Run: headless pygame with SDL's dummy video driver; simulated clock (each Clock.tick advances the game by its frame time, no real sleeping); random seed 0; keys injected as events and as key.get_pressed() state; no mouse input.
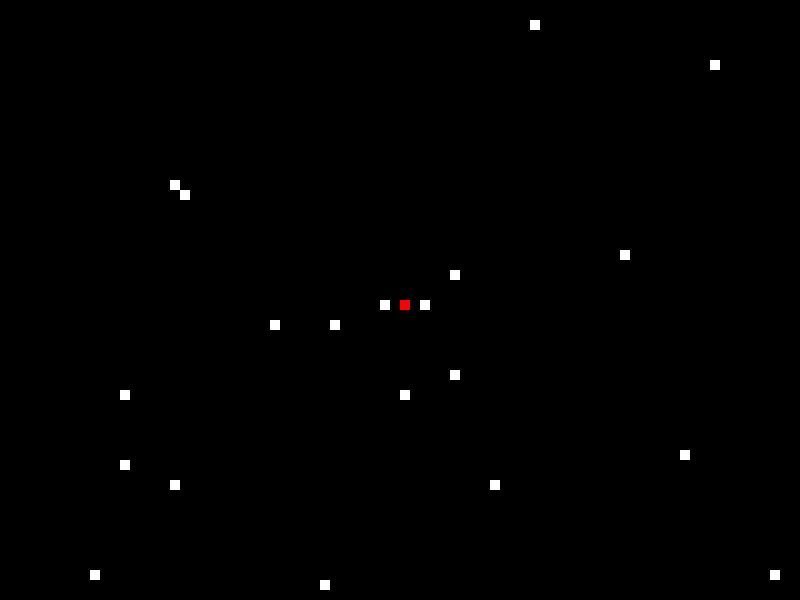
Frame 1 of 1 · flips 1–60 · no input

The pygame program that drew these frames:

import random
import pygame





WHITE = (255, 255, 255)
BLACK = (0, 0, 0)
RED = (255, 0, 0)
YELLOW = (255, 255, 0)
GREEN = (0, 255, 0)
BLUE = (0, 0, 255)

class GridObject:
    def __init__(self, x, y, game, color):
        self.game = game
        self.active = True
        self.color = color
        self.x = x # grid column index
        self.y = y  # grid row index

    def handle_event(self, event):
        pass

    def tick(self):
        pass

    def draw(self):
        block_size = self.game.block_size
        pygame.draw.rect(self.game.display, self.color, [self.x * block_size, self.y * block_size, block_size, block_size])
    
    def interact(self, other):
        pass

class Player(GridObject):
    dx, dy, dv = 0, 0, 1
    color = RED # 수정 필요
    temp_x, temp_y = 0, 0
    track = []
    def __init__(self, x, y, game, color):
        super().__init__(x, y, game, color)

    def handle_event(self, event):
        if event.type == pygame.KEYDOWN:
            if event.key == pygame.K_LEFT:
                self.dx, self.dy = -self.dv, 0
            elif event.key == pygame.K_RIGHT:
                self.dx, self.dy = self.dv, 0
            elif event.key == pygame.K_UP:
                self.dx, self.dy = 0, -self.dv
            elif event.key == pygame.K_DOWN:
                self.dx, self.dy = 0, self.dv
            elif event.key == pygame.K_RSHIFT:
                self.game.SHIFT = True
        elif event.type == pygame.KEYUP:
            if event.key == pygame.K_RSHIFT:
                self.game.SHIFT = False

    def tick(self):
        if [self.x, self.y] not in self.track:
#            if len(self.track) > 50:
#                self.track = self.track[1:50]
#                self.track.append([self.x, self.y])
#            else:
            self.track.append([self.x, self.y])
        self.x += self.dx
        self.y += self.dy
#        print(self.track)

    def interact(self, other):
        if isinstance(other, Food):
            if self.x == other.x and self.y == other.y:
                other.x, other.y = random.randint(0, self.game.n_cols - 1), random.randint(0, self.game.n_rows - 1)
                self.game.objects.append(Body_1(self.game))

        if isinstance(self, Player) and not isinstance(self, Body_1):
            if isinstance(other, Body_1):
                if self.x == other.x and self.y == other.y:
                    self.game.game_over = True



class Body_1(Player):
    color = YELLOW
    count_body = 0
    def __init__(self, game):
        Body_1.count_body -= 1
        super().__init__(0, 0, game, self.color)
        self.count_body = Body_1.count_body
        self.x = self.game.objects[0].track[Body_1.count_body][0]
        self.y = self.game.objects[0].track[Body_1.count_body][1]


    def tick(self):
        self.x = self.game.objects[0].track[self.count_body][0]
        self.y = self.game.objects[0].track[self.count_body][1]



class Food(GridObject):
    color = WHITE
    def __init__(self, x, y, game):
        super().__init__(x, y, game, self.color)

    def __init__(self, game):
        x, y = random.randint(0, game.n_cols - 1), random.randint(0, game.n_rows - 1)
        super().__init__(x, y, game, self.color)

class Game:
    block_size = 10
    SHIFT = False
    def __init__(self, n_rows, n_cols):
        pygame.init()
        pygame.display.set_caption('2020-15624 전연재 Snake Game')
        self.display = pygame.display.set_mode((n_cols*self.block_size, n_rows*self.block_size))
        self.n_rows = n_rows
        self.n_cols = n_cols
        self.clock = pygame.time.Clock()
        self.game_over = False
        self.objects = [] #



    def active_objects(self):
        for obj in self.objects:
            if obj.active:
                yield obj # 'yeild'일 때, body append 후 index 꼬이는지 확인 필요.

    def __handle__event(self, event):
        # Handle Event
        for obj in self.active_objects():
            obj.handle_event(event)

    def play(self, n_foods=20):
        self.objects = [Player(40, 30, self, RED), *[Food(self) for i in range(n_foods)]] #
        while not self.game_over:
            for event in pygame.event.get():
                if event.type == pygame.QUIT:
                    self.game_over = True
                    break
                self.__handle__event(event)

            # Tick
            for obj in self.active_objects():
                obj.tick()

            # Interact
            for obj1 in self.active_objects():
                for obj2 in self.active_objects():
                    obj1.interact(obj2)
                    obj2.interact(obj1)
#                    if isinstance(obj1, Food) and (obj1.active == False): ## 먹이 재생성 / 수정 필요.
#                        self.objects.pop(self.objects.index(obj1))
#                        self.objects.append(Food(self))
#                    if isinstance(obj2, Food) and (obj1.active == False):
#                        self.objects.pop(self.objects.index(obj2))
#                        self.objects.append(Food(self))
            # Draw
            self.display.fill(BLACK)
            for obj in self.active_objects():
                obj.draw()
            pygame.display.update()

            # Global Decision
            food_remains = False
            for obj in self.active_objects():
                if isinstance(obj, Food):
                    food_remains = True
            if not food_remains:
                self.game_over = True
            for obj in self.active_objects():
                if not (0 <= obj.x <= self.n_cols and 0 <= obj.y <= self.n_rows):
                    self.game_over = True
            if self.SHIFT == False:
                self.clock.tick(10)
            else:
                self.clock.tick(20)

if __name__ == "__main__":
    Game(n_rows=60, n_cols=80).play(n_foods=20)
